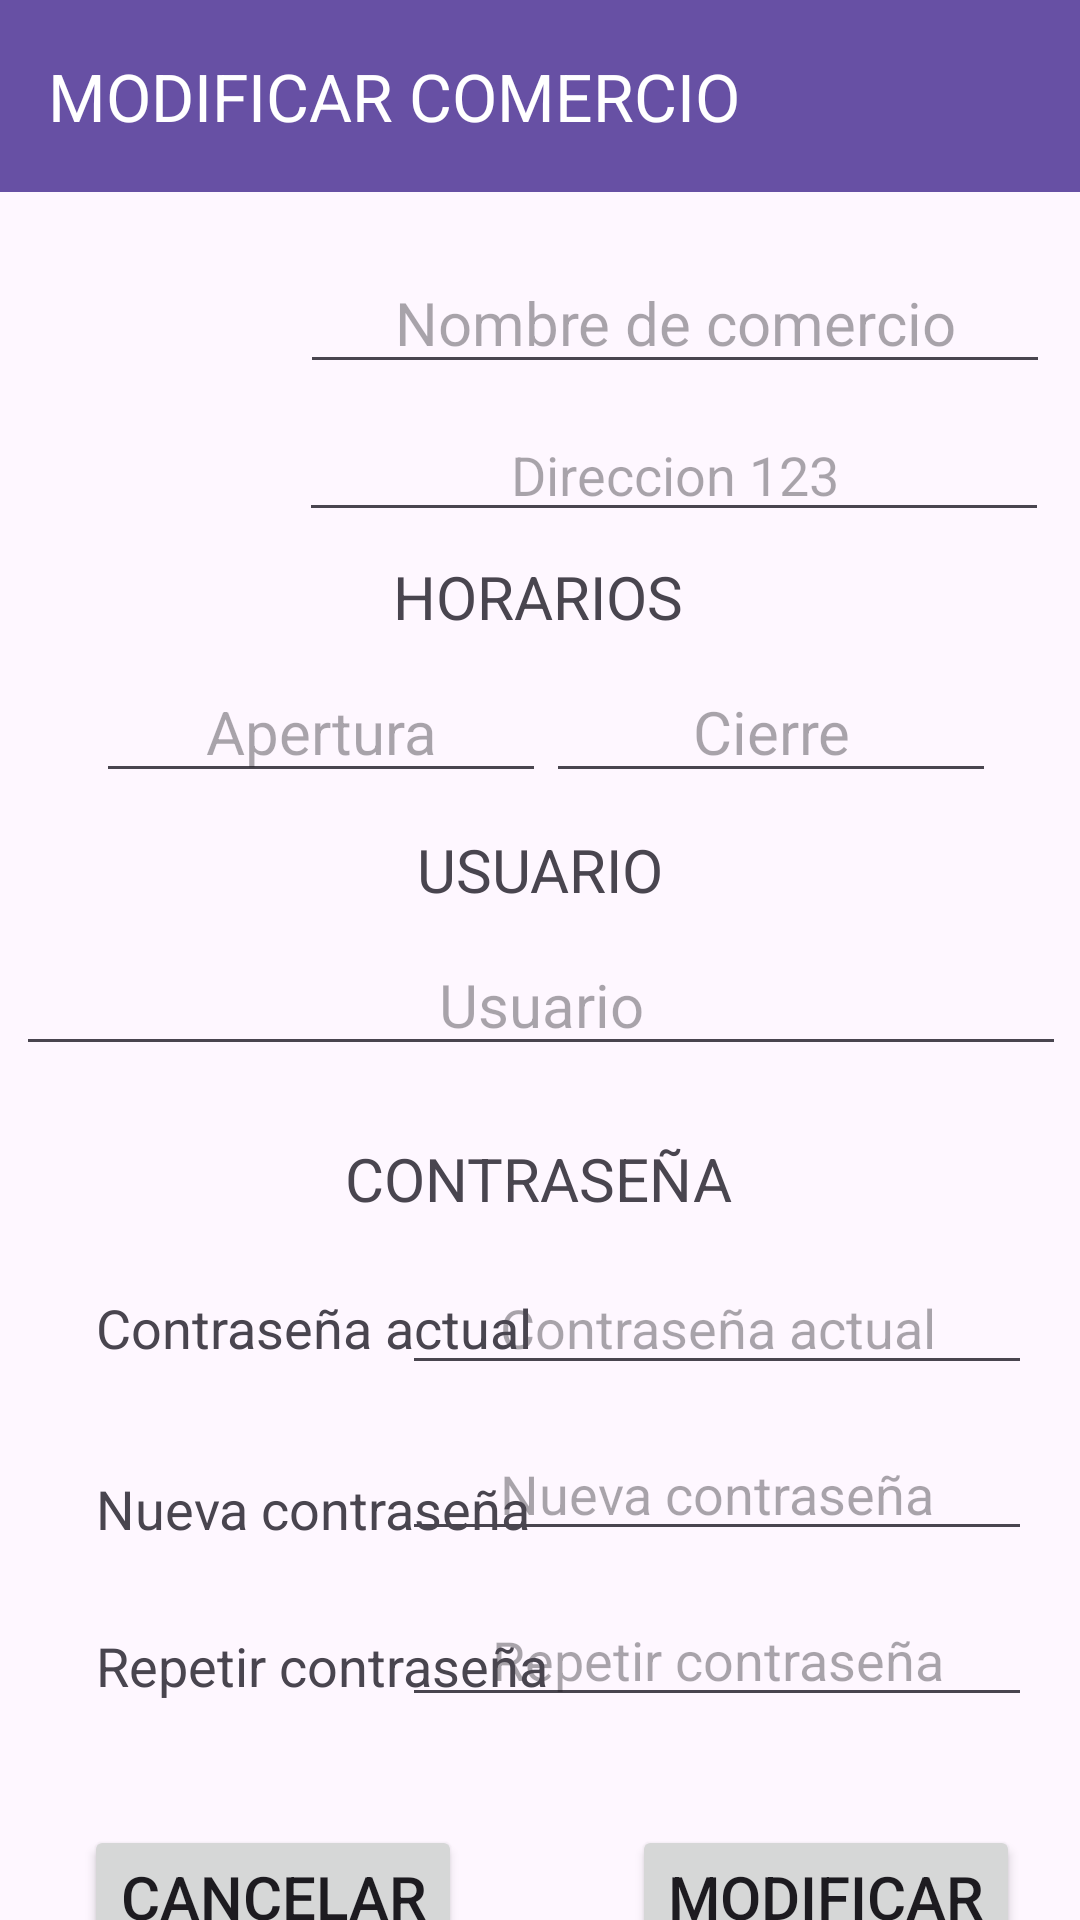

Here is an Android app screen rendered from its layout file. Give the layout XML and the strings, colors and styles it references.
<!-- AndroidManifest.xml: application theme Theme.TP7_SANAMENTE -->
<!-- res/layout/activity_mi_comercio.xml -->
<?xml version="1.0" encoding="utf-8"?>
<androidx.constraintlayout.widget.ConstraintLayout xmlns:android="http://schemas.android.com/apk/res/android"
    xmlns:app="http://schemas.android.com/apk/res-auto"
    xmlns:tools="http://schemas.android.com/tools"
    android:layout_width="match_parent"
    android:layout_height="match_parent"
    tools:context=".Mi_Comercio">

    <androidx.appcompat.widget.Toolbar
        android:id="@+id/toolbar2"
        android:layout_width="0dp"
        android:layout_height="wrap_content"
        android:background="?attr/colorPrimary"
        android:minHeight="?attr/actionBarSize"
        android:theme="?attr/actionBarTheme"
        app:layout_constraintEnd_toEndOf="parent"
        app:layout_constraintStart_toStartOf="parent"
        app:layout_constraintTop_toTopOf="parent"
        app:titleTextColor="#FFFFFF"
        app:title="MODIFICAR COMERCIO" />

    <ImageView
        android:id="@+id/imageView"
        android:layout_width="102dp"
        android:layout_height="109dp"
        android:layout_marginTop="20dp"
        app:layout_constraintEnd_toEndOf="parent"
        app:layout_constraintHorizontal_bias="0.103"
        app:layout_constraintStart_toStartOf="parent"
        app:layout_constraintTop_toBottomOf="@+id/toolbar2"
        app:srcCompat="@drawable/baseline_shopping_cart_24" />

    <TextView
        android:id="@+id/miNombre"
        android:layout_width="wrap_content"
        android:layout_height="wrap_content"
        android:layout_marginTop="64dp"
        android:text="@string/tv_usuario"
        android:textSize="20sp"
        app:layout_constraintEnd_toEndOf="parent"
        app:layout_constraintStart_toStartOf="parent"
        app:layout_constraintTop_toBottomOf="@+id/textView8" />

    <Button
        android:id="@+id/button2"
        android:layout_width="wrap_content"
        android:layout_height="wrap_content"
        android:layout_marginTop="36dp"
        android:layout_marginEnd="20dp"
        android:onClick="Modificar"
        android:text="@string/button_modificar"
        android:textSize="20sp"
        app:layout_constraintEnd_toEndOf="parent"
        app:layout_constraintTop_toBottomOf="@+id/mod_c_repetir" />

    <Button
        android:id="@+id/button5"
        android:layout_width="wrap_content"
        android:layout_height="wrap_content"
        android:layout_marginStart="28dp"
        android:layout_marginTop="36dp"
        android:onClick="MenuMiUsuarioComercio"
        android:text="@string/button_cancelar"
        android:textSize="20sp"
        app:layout_constraintStart_toStartOf="parent"
        app:layout_constraintTop_toBottomOf="@+id/mod_c_repetir" />

    <EditText
        android:id="@+id/mod_c_comercio"
        android:layout_width="250sp"
        android:layout_height="wrap_content"
        android:layout_marginTop="20dp"
        android:ems="10"
        android:gravity="center|center_horizontal|center_vertical"
        android:hint="@string/hint_ejemplo_nombreDeComercio"
        android:inputType="text"
        android:textSize="20sp"
        app:layout_constraintEnd_toEndOf="parent"
        app:layout_constraintHorizontal_bias="0.908"
        app:layout_constraintStart_toStartOf="parent"
        app:layout_constraintTop_toBottomOf="@+id/toolbar2" />

    <EditText
        android:id="@+id/mod_c_direccion"
        android:layout_width="250sp"
        android:layout_height="wrap_content"
        android:layout_marginTop="8dp"
        android:ems="10"
        android:gravity="center|center_horizontal|center_vertical"
        android:hint="@string/hint_ejemplo_direccion"
        android:inputType="text"
        android:textSize="18sp"
        app:layout_constraintEnd_toEndOf="parent"
        app:layout_constraintHorizontal_bias="0.906"
        app:layout_constraintStart_toStartOf="parent"
        app:layout_constraintTop_toBottomOf="@+id/mod_c_comercio" />

    <EditText
        android:id="@+id/mod_c_usuario"
        android:layout_width="350dp"
        android:layout_height="wrap_content"
        android:layout_marginTop="8dp"
        android:ems="10"
        android:gravity="center|center_vertical"
        android:hint="@string/hint_ejemplo_usuario"
        android:inputType="text"
        android:textSize="20sp"
        app:layout_constraintEnd_toEndOf="parent"
        app:layout_constraintHorizontal_bias="0.524"
        app:layout_constraintStart_toStartOf="parent"
        app:layout_constraintTop_toBottomOf="@+id/miNombre" />

    <EditText
        android:id="@+id/mod_c_actual"
        android:layout_width="wrap_content"
        android:layout_height="wrap_content"
        android:layout_marginTop="14dp"
        android:layout_marginEnd="16dp"
        android:ems="10"
        android:gravity="center|center_horizontal|center_vertical"
        android:hint="@string/hint_ejemplo_contraseñaActual"
        android:inputType="textPassword"
        app:layout_constraintEnd_toEndOf="parent"
        app:layout_constraintTop_toBottomOf="@+id/textView9" />

    <EditText
        android:id="@+id/mod_c_repetir"
        android:layout_width="wrap_content"
        android:layout_height="wrap_content"
        android:layout_marginTop="14dp"
        android:layout_marginEnd="16dp"
        android:ems="10"
        android:gravity="center|center_horizontal|center_vertical"
        android:hint="@string/hint_ejemplo_repetirContraseña"
        android:inputType="textPassword"
        app:layout_constraintEnd_toEndOf="parent"
        app:layout_constraintTop_toBottomOf="@+id/mod_c_pass" />

    <EditText
        android:id="@+id/mod_c_pass"
        android:layout_width="wrap_content"
        android:layout_height="wrap_content"
        android:layout_marginTop="14dp"
        android:layout_marginEnd="16dp"
        android:ems="10"
        android:gravity="center|center_horizontal|center_vertical"
        android:hint="@string/hint_ejemplo_nuevaContraseña"
        android:inputType="textPassword"
        app:layout_constraintEnd_toEndOf="parent"
        app:layout_constraintTop_toBottomOf="@+id/mod_c_actual" />

    <EditText
        android:id="@+id/mod_c_apertura"
        android:layout_width="150dp"
        android:layout_height="wrap_content"
        android:layout_marginStart="32dp"
        android:layout_marginTop="8dp"
        android:ems="10"
        android:gravity="center|center_horizontal|center_vertical"
        android:hint="@string/hint_ejemplo_apertura"
        android:inputType="time"
        android:textSize="20sp"
        app:layout_constraintStart_toStartOf="parent"
        app:layout_constraintTop_toBottomOf="@+id/textView8" />

    <EditText
        android:id="@+id/mod_c_cierre"
        android:layout_width="150dp"
        android:layout_height="wrap_content"
        android:layout_marginTop="8dp"
        android:layout_marginEnd="28dp"
        android:ems="10"
        android:gravity="center|center_horizontal|center_vertical"
        android:hint="@string/hint_ejemplo_cierre"
        android:inputType="time"
        android:textSize="20sp"
        app:layout_constraintEnd_toEndOf="parent"
        app:layout_constraintTop_toBottomOf="@+id/textView8" />

    <TextView
        android:id="@+id/textView8"
        android:layout_width="wrap_content"
        android:layout_height="wrap_content"
        android:layout_marginTop="8dp"
        android:text="@string/tv_horarios"
        android:textSize="20sp"
        app:layout_constraintEnd_toEndOf="parent"
        app:layout_constraintHorizontal_bias="0.498"
        app:layout_constraintStart_toStartOf="parent"
        app:layout_constraintTop_toBottomOf="@+id/mod_c_direccion" />

    <TextView
        android:id="@+id/textView9"
        android:layout_width="wrap_content"
        android:layout_height="wrap_content"
        android:layout_marginTop="24dp"
        android:text="@string/tv_Contraseña"
        android:textSize="20sp"
        app:layout_constraintEnd_toEndOf="parent"
        app:layout_constraintHorizontal_bias="0.498"
        app:layout_constraintStart_toStartOf="parent"
        app:layout_constraintTop_toBottomOf="@+id/mod_c_usuario" />

    <TextView
        android:id="@+id/textView5"
        android:layout_width="wrap_content"
        android:layout_height="wrap_content"
        android:layout_marginStart="32dp"
        android:layout_marginTop="24dp"
        android:text="@string/hint_ejemplo_contraseñaActual"
        android:textSize="18sp"
        app:layout_constraintStart_toStartOf="parent"
        app:layout_constraintTop_toBottomOf="@+id/textView9" />

    <TextView
        android:id="@+id/textView13"
        android:layout_width="wrap_content"
        android:layout_height="wrap_content"
        android:layout_marginStart="32dp"
        android:layout_marginTop="36dp"
        android:text="@string/hint_ejemplo_nuevaContraseña"
        android:textSize="18sp"
        app:layout_constraintStart_toStartOf="parent"
        app:layout_constraintTop_toBottomOf="@+id/textView5" />

    <TextView
        android:id="@+id/textView16"
        android:layout_width="wrap_content"
        android:layout_height="wrap_content"
        android:layout_marginStart="32dp"
        android:layout_marginTop="28dp"
        android:text="@string/hint_ejemplo_repetirContraseña"
        android:textSize="18sp"
        app:layout_constraintStart_toStartOf="parent"
        app:layout_constraintTop_toBottomOf="@+id/textView13" />
</androidx.constraintlayout.widget.ConstraintLayout>
<!-- resources referenced by this layout -->
<resources>
  <string name="button_cancelar">"CANCELAR"</string>
  <string name="button_modificar">"MODIFICAR"</string>
  <string name="hint_ejemplo_apertura">"Apertura"</string>
  <string name="hint_ejemplo_cierre">"Cierre"</string>
  <string name="hint_ejemplo_direccion">"Direccion 123"</string>
  <string name="hint_ejemplo_nombreDeComercio">"Nombre de comercio"</string>
  <string name="hint_ejemplo_usuario">"Usuario"</string>
  <string name="tv_horarios">"HORARIOS"</string>
  <string name="tv_usuario">"USUARIO"</string>
  <style name="Theme.TP7_SANAMENTE" parent="Base.Theme.TP7_SANAMENTE" />
  <style name="Base.Theme.TP7_SANAMENTE" parent="Theme.Material3.DayNight.NoActionBar">
          
          
      </style>
</resources>
